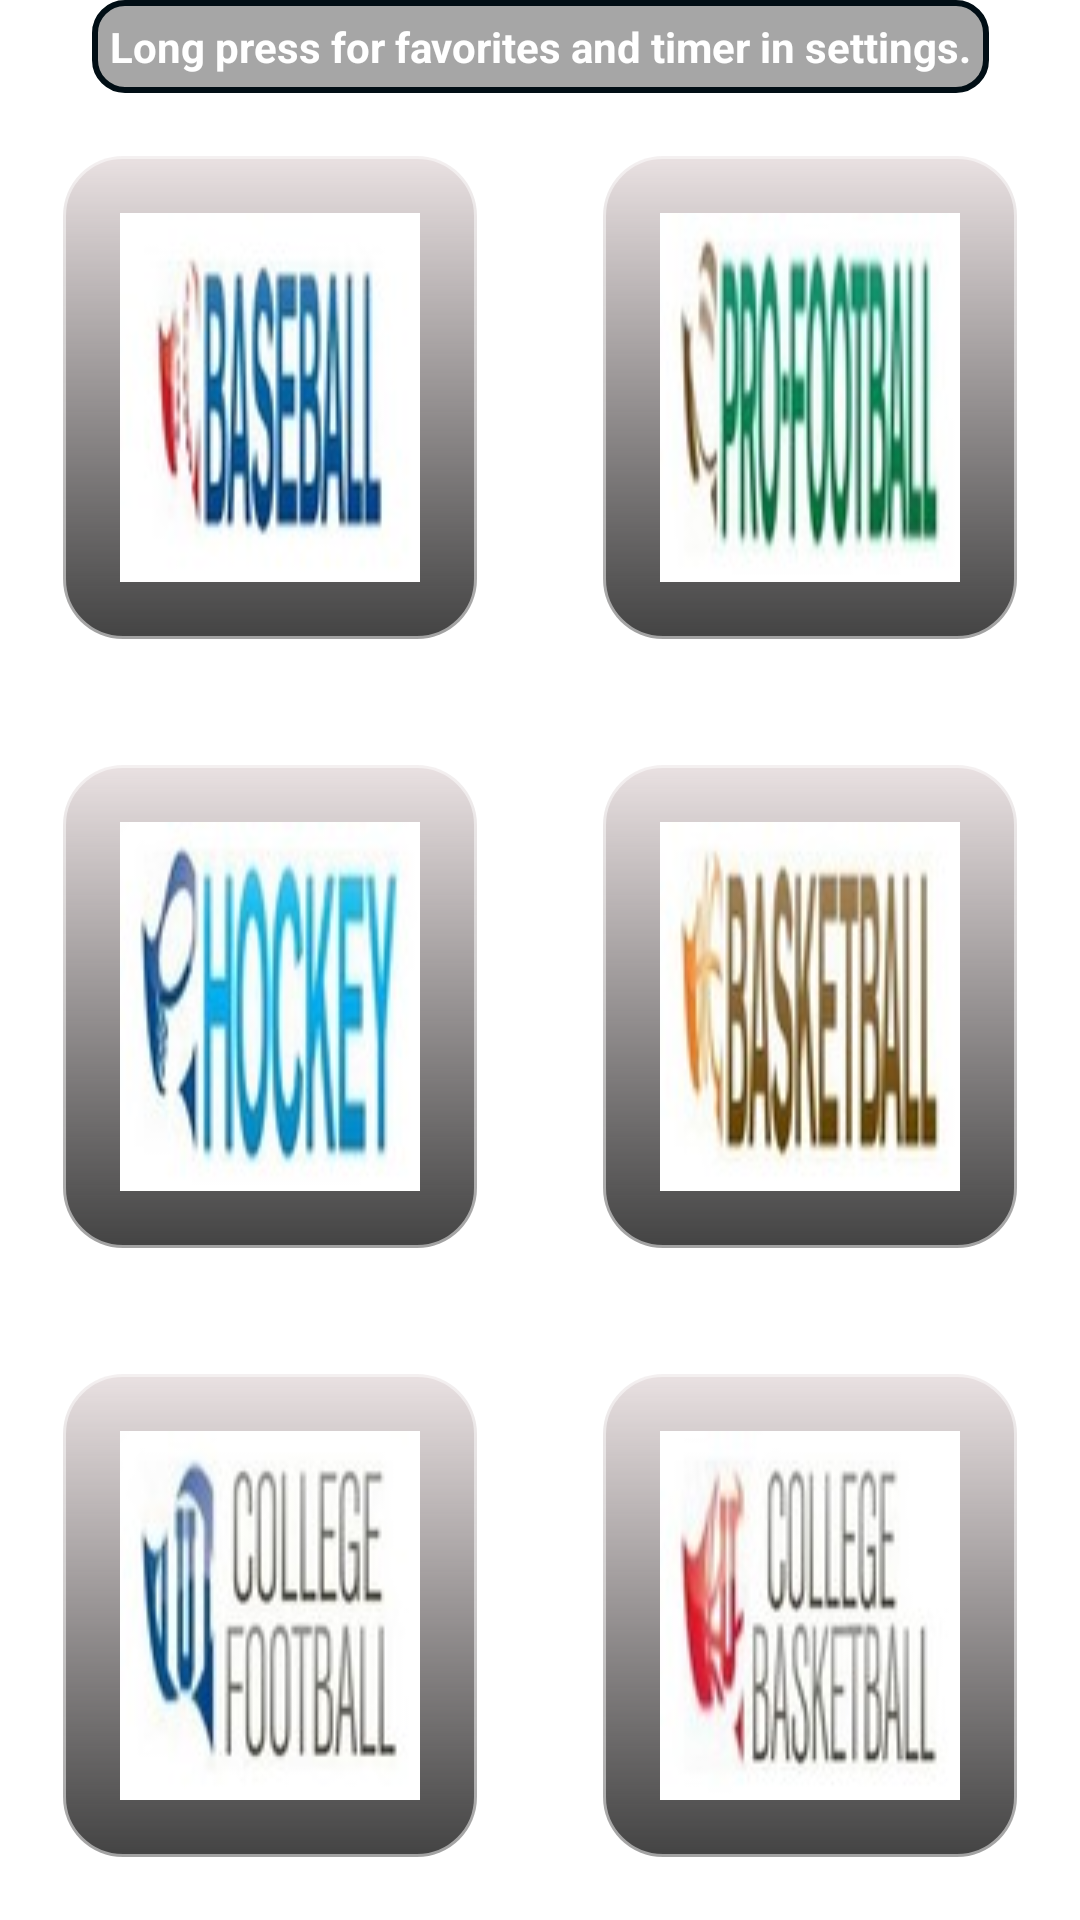

Produce the Android XML layout that renders to this screen, including the resource entries it uses.
<!-- AndroidManifest.xml: application theme MyTheme -->
<!-- res/layout/fragment_north_america.xml -->
<android.support.constraint.ConstraintLayout xmlns:android = "http://schemas.android.com/apk/res/android"
    xmlns:app = "http://schemas.android.com/apk/res-auto"
    xmlns:tools = "http://schemas.android.com/tools"
    android:layout_width = "match_parent"
    android:layout_height = "match_parent"
    android:layout_margin = "20dp"
    android:background = "@android:color/transparent"
    tools:context = "comapps.com.sportsreference2.NorthAmericaFragment">


    <TextView
        android:id = "@+id/textViewI"
        android:layout_width = "wrap_content"
        android:layout_height = "wrap_content"
        android:layout_centerVertical = "false"
        android:background = "@drawable/back"
        android:gravity = "center"
        android:padding = "6dp"
        android:text = "@string/instructions"
        android:textColor = "@android:color/white"
        android:textSize = "14sp"
        android:textStyle = "bold"
        app:layout_constraintLeft_toLeftOf = "parent"
        app:layout_constraintRight_toRightOf = "parent"
        app:layout_constraintTop_toTopOf = "parent" />



    <CheckBox
        android:id = "@+id/checkBoxInstructions"
        style = "@android:style/Widget.CompoundButton.CheckBox"
        android:layout_width = "wrap_content"
        android:layout_height = "wrap_content"
        android:layout_below = "@+id/textViewI"
        android:layout_centerHorizontal = "true"
        android:layout_margin = "6dp"
        android:background = "@drawable/back"
        android:checked = "true"
        android:padding = "6dp"
        android:text = "@string/show"
        android:textColor = "@android:color/white"
        android:textSize = "14sp"
        android:visibility = "gone"
        app:layout_constraintLeft_toLeftOf = "parent"
        app:layout_constraintRight_toRightOf = "parent"
        app:layout_constraintTop_toBottomOf = "@+id/textViewI" />

    <ImageButton
        android:id = "@+id/button1"
        style = "@android:style/Widget.DeviceDefault.Button.Borderless"
        android:layout_width = "0dp"
        android:layout_height = "0dp"
        android:layout_gravity = "center"
        android:layout_margin = "20dp"
        android:background = "@drawable/layout_rounded_corners_graytoblack_item"
        android:contentDescription = "@string/bbicon"
        android:padding = "20dp"
        android:scaleType = "fitXY"
        android:src = "@drawable/baseballreftitlebar"
        android:visibility = "visible"
        app:layout_constraintBottom_toTopOf = "@+id/button3"
        app:layout_constraintEnd_toStartOf = "@+id/button2"
        app:layout_constraintHorizontal_bias = "0.5"
        app:layout_constraintStart_toStartOf = "parent"
        app:layout_constraintTop_toBottomOf = "@+id/checkBoxInstructions"
        app:layout_constraintVertical_bias = ".333" />

    <TextView
        android:id = "@+id/textViewBaseballFav"
        android:layout_width = "wrap_content"
        android:layout_height = "wrap_content"
        android:padding = "4dp"
        android:textColor = "@android:color/white"
        android:textSize = "12sp"
        app:layout_constraintBottom_toBottomOf = "@+id/button1"
        app:layout_constraintLeft_toLeftOf = "@+id/button1"
        app:layout_constraintRight_toRightOf = "@+id/button1" />

    <ImageButton
        android:id = "@+id/button2"
        style = "@android:style/Widget.DeviceDefault.Button.Borderless"
        android:layout_width = "0dp"
        android:layout_height = "0dp"
        android:layout_gravity = "center"
        android:layout_margin = "20dp"
        android:background = "@drawable/layout_rounded_corners_graytoblack_item"
        android:contentDescription = "@string/fbicon"
        android:padding = "20dp"
        android:scaleType = "fitXY"
        android:src = "@drawable/footballreftitlebar"
        app:layout_constraintBottom_toTopOf = "@+id/button4"
        app:layout_constraintEnd_toEndOf = "parent"
        app:layout_constraintHorizontal_bias = "0.5"
        app:layout_constraintStart_toEndOf = "@+id/button1"
        app:layout_constraintTop_toBottomOf = "@+id/checkBoxInstructions" />

    <TextView
        android:id = "@+id/textViewFootballFav"
        android:layout_width = "wrap_content"
        android:layout_height = "wrap_content"
        android:padding = "4dp"
        android:textColor = "@android:color/white"
        android:textSize = "12sp"
        app:layout_constraintBottom_toBottomOf = "@+id/button2"
        app:layout_constraintLeft_toLeftOf = "@+id/button2"
        app:layout_constraintRight_toRightOf = "@+id/button2" />


    <ImageButton
        android:id = "@+id/button3"
        style = "@android:style/Widget.DeviceDefault.Button.Borderless"
        android:layout_width = "0dp"
        android:layout_height = "0dp"
        android:layout_gravity = "center"
        android:layout_margin = "20dp"
        android:background = "@drawable/layout_rounded_corners_graytoblack_item"
        android:contentDescription = "@string/hicon"
        android:padding = "20dp"
        android:scaleType = "fitXY"
        android:src = "@drawable/hockeyreftitlebar"
        android:visibility = "visible"
        app:layout_constraintBottom_toTopOf = "@+id/button5"
        app:layout_constraintEnd_toStartOf = "@+id/button4"
        app:layout_constraintHorizontal_bias = "0.5"
        app:layout_constraintStart_toStartOf = "parent"
        app:layout_constraintTop_toBottomOf = "@+id/button1"
        app:layout_constraintVertical_bias = ".333" />

    <TextView
        android:id = "@+id/textViewHockeyFav"
        android:layout_width = "wrap_content"
        android:layout_height = "wrap_content"
        android:padding = "4dp"
        android:textColor = "@android:color/white"
        android:textSize = "12sp"
        app:layout_constraintBottom_toBottomOf = "@+id/button3"
        app:layout_constraintLeft_toLeftOf = "@+id/button3"
        app:layout_constraintRight_toRightOf = "@+id/button3" />

    <ImageButton
        android:id = "@+id/button4"
        style = "@android:style/Widget.DeviceDefault.Button.Borderless"
        android:layout_width = "0dp"
        android:layout_height = "0dp"
        android:layout_gravity = "center"
        android:layout_margin = "20dp"
        android:background = "@drawable/layout_rounded_corners_graytoblack_item"
        android:contentDescription = "@string/bkbicon"
        android:padding = "20dp"
        android:scaleType = "fitXY"
        android:src = "@drawable/basketballreftitlebar"
        android:visibility = "visible"
        app:layout_constraintBottom_toTopOf = "@+id/button6"
        app:layout_constraintEnd_toEndOf = "parent"
        app:layout_constraintHorizontal_bias = "0.5"
        app:layout_constraintStart_toEndOf = "@+id/button3"
        app:layout_constraintTop_toBottomOf = "@+id/button2" />

    <TextView
        android:id = "@+id/textViewBasketballFav"
        android:layout_width = "wrap_content"
        android:layout_height = "wrap_content"
        android:padding = "4dp"
        android:textColor = "@android:color/white"
        android:textSize = "12sp"
        app:layout_constraintBottom_toBottomOf = "@+id/button4"
        app:layout_constraintLeft_toLeftOf = "@+id/button4"
        app:layout_constraintRight_toRightOf = "@+id/button4" />


    <ImageButton
        android:id = "@+id/button5"
        style = "@android:style/Widget.DeviceDefault.Button.Borderless"
        android:layout_width = "0dp"
        android:layout_height = "0dp"
        android:layout_gravity = "center"
        android:layout_margin = "20dp"
        android:background = "@drawable/layout_rounded_corners_graytoblack_item"
        android:contentDescription = "@string/cfbicon"
        android:padding = "20dp"
        android:scaleType = "fitXY"
        android:src = "@drawable/collegefootballreftitlebar"
        android:visibility = "visible"
        app:layout_constraintBottom_toBottomOf = "parent"
        app:layout_constraintEnd_toStartOf = "@+id/button6"
        app:layout_constraintHorizontal_bias = "0.5"
        app:layout_constraintStart_toStartOf = "parent"
        app:layout_constraintTop_toBottomOf = "@+id/button3"
        app:layout_constraintVertical_bias = ".333" />

    <ImageButton
        android:id = "@+id/button6"
        style = "@android:style/Widget.DeviceDefault.Button.Borderless"
        android:layout_width = "0dp"
        android:layout_height = "0dp"
        android:layout_gravity = "center"
        android:layout_margin = "20dp"
        android:background = "@drawable/layout_rounded_corners_graytoblack_item"
        android:contentDescription = "@string/cbbicon"
        android:padding = "20dp"
        android:scaleType = "fitXY"
        android:src = "@drawable/collegebasketballreftitlebar"
        android:visibility = "visible"
        app:layout_constraintBottom_toBottomOf = "parent"
        app:layout_constraintEnd_toEndOf = "parent"
        app:layout_constraintHorizontal_bias = "0.5"
        app:layout_constraintStart_toEndOf = "@+id/button5"
        app:layout_constraintTop_toBottomOf = "@+id/button4" />

    
    <TextView
        android:layout_width = "wrap_content"
        android:layout_height = "wrap_content"
        android:visibility = "gone"
        app:layout_constraintBottom_toBottomOf = "parent"
        app:layout_constraintRight_toRightOf = "parent" />


</android.support.constraint.ConstraintLayout>
<!-- resources referenced by this layout -->
<resources>
  <!-- drawable back (drawable) -->
  <shape xmlns:android="http://schemas.android.com/apk/res/android"
      android:shape="rectangle">
      <solid android:color="#77414040" />
      <corners android:radius="10dp" />
      <stroke
          android:width="2dip"
          android:color="#010e15" />
  </shape>
  <!-- drawable baseballreftitlebar: jpg bitmap (drawable, 3713 bytes) -->
  <!-- drawable basketballreftitlebar: jpg bitmap (drawable, 4053 bytes) -->
  <!-- drawable collegebasketballreftitlebar: jpg bitmap (drawable, 3808 bytes) -->
  <!-- drawable collegefootballreftitlebar: jpg bitmap (drawable, 3554 bytes) -->
  <!-- drawable footballreftitlebar: jpg bitmap (drawable, 3934 bytes) -->
  <!-- drawable hockeyreftitlebar: jpg bitmap (drawable, 4251 bytes) -->
  <!-- drawable layout_rounded_corners_graytoblack_item (drawable) -->
  <?xml version="1.0" encoding="utf-8"?>
  <shape xmlns:android="http://schemas.android.com/apk/res/android"
  
      android:shape="rectangle">
  
      <corners android:radius="20dp" />
  
      <gradient
          android:angle="-90"
          android:startColor="#eee8dfe0"
          android:centerY=".25"
          android:endColor="#bc000000" />
  
      <stroke android:color="#80FFFFFF" android:width="2dp" />
              
      <corners android:radius="20dp" />
      </shape>
  <string name="bbicon" translatable="false">bbicon</string>
  <string name="bkbicon" translatable="false">bkbicon</string>
  <string name="cbbicon" translatable="false">cbbicon</string>
  <string name="cfbicon" translatable="false">cfbicon</string>
  <string name="fbicon" translatable="false">fbicon</string>
  <string name="hicon" translatable="false">hicon</string>
  <string name="instructions">Long press for favorites and timer in settings.</string>
  <string name="show" translatable="false">show instructions</string>
  <style name="MyTheme" parent="Theme.AppCompat.Light.DarkActionBar">
          <item name="android:windowBackground">@android:color/transparent</item>
          <item name="android:background">@android:color/transparent</item>
          <item name="android:textColorPrimary">#FFFFFF</item>
          <item name="android:backgroundDimEnabled">false</item>
          <item name="android:windowTranslucentStatus" tools:targetApi="kitkat">true</item>
  
      </style>
</resources>
